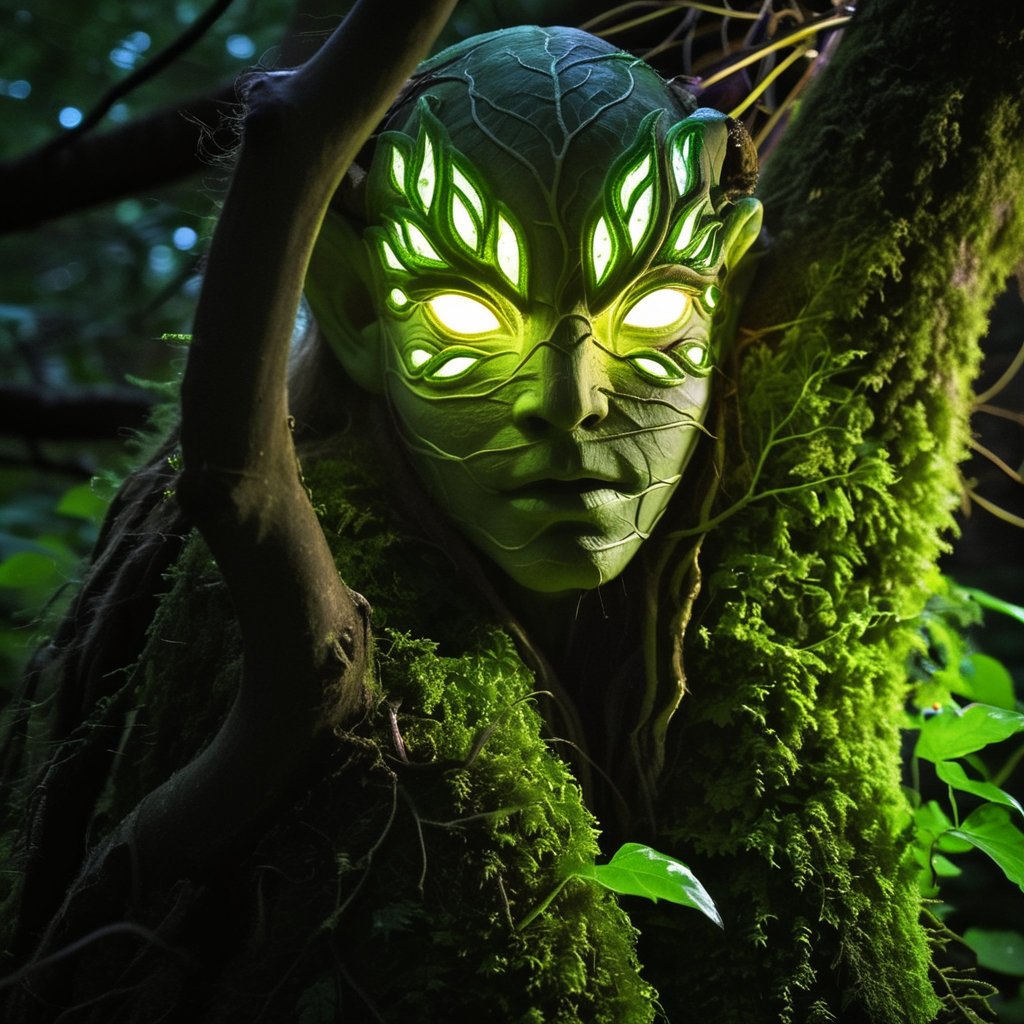
Generation parameters embedded in this image by ComfyUI (PNG 'prompt' text chunk: the API-format workflow graph, JSON):
{"1":{"inputs":{"ckpt_name":"SDXL\\Iris_Lux_v1142.safetensors"},"class_type":"CheckpointLoaderSimple"},"2":{"inputs":{"width":512,"height":512,"batch_size":1},"class_type":"EmptyLatentImage"},"3":{"inputs":{"text":"macro shot of a glowing forest spirit,leafy appendages outlined with veins of light,eyes a deep,enigmatic glow amidst the foliage.,","clip":["1",1]},"class_type":"CLIPTextEncode"},"4":{"inputs":{"text":"3d render, distortion, blurring, artifacting, mismatch, misalignment, repetition, overflow, cropping, scaling, warping, inconsistency, fragmentation, oversaturation, undersaturation, overexposure, clipping, merging, duplication, obfuscation, inversion, smudging, stretching","clip":["1",1]},"class_type":"CLIPTextEncode"},"5":{"inputs":{"filename_prefix":"ComfyUI","images":["12",0]},"class_type":"SaveImage"},"6":{"inputs":{"noise":["10",0],"guider":["9",0],"sampler":["7",0],"sigmas":["8",0],"latent_image":["11",0]},"class_type":"SamplerCustomAdvanced"},"7":{"inputs":{"sampler_name":"dpmpp_2m"},"class_type":"KSamplerSelect"},"8":{"inputs":{"model_type":"SDXL","steps":12,"denoise":1.0},"class_type":"AlignYourStepsScheduler"},"9":{"inputs":{"cfg":8.0,"model":["1",0],"positive":["3",0],"negative":["4",0]},"class_type":"CFGGuider"},"10":{"inputs":{"noise_seed":892603887464592},"class_type":"RandomNoise"},"11":{"inputs":{"width":1024,"height":1024,"batch_size":1},"class_type":"EmptyLatentImage"},"12":{"inputs":{"samples":["6",0],"vae":["1",2]},"class_type":"VAEDecode"}}